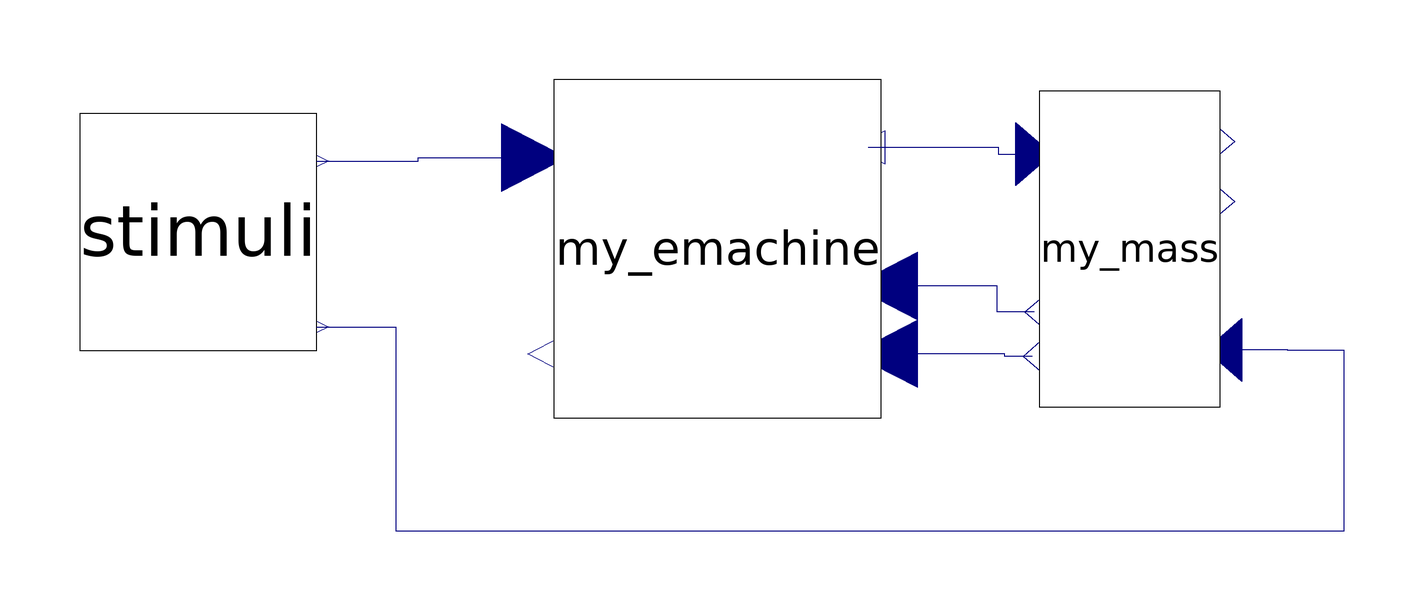

The component connection diagram of the Modelica model below, drawn from its own Placement and Line annotations.

model test
  emachine my_emachine
    annotation (Placement(transformation(extent={{-28,16},{30,76}})));
  mass_damper my_mass annotation (Placement(transformation(extent={{58,18},{90,74}})));
  sse_edrive.stimuli stimuli annotation (Placement(transformation(rotation=0, extent={{-112,28},{-70,70}})));
equation
  connect(my_emachine.M, my_mass.M_A) annotation (Line(points={{27.68,64},{
          50.72,64},{50.72,62.8},{57.04,62.8}}, color={0,0,127}));
  connect(my_mass.wA, my_emachine.w) annotation (Line(points={{57.04,34.8},{
          50.55,34.8},{50.55,39.4},{30.58,39.4}}, color={0,0,127}));
  connect(my_mass.phiA, my_emachine.phi) annotation (Line(points={{56.72,
          26.96},{51.85,26.96},{51.85,27.4},{30.58,27.4}}, color={0,0,127}));
  connect(stimuli.M_load, my_mass.M_B) annotation (Line(points={{-70,32.2},{
          -56,32.2},{-56,-4},{112,-4},{112,28},{102,28},{102,28.08},{90.64,
          28.08}}, color={0,0,127}));
  connect(stimuli.U, my_emachine.U) annotation (Line(points={{-70,61.6},{-52,
          61.6},{-52,62.2},{-31.48,62.2}}, color={0,0,127}));
  annotation (Icon(coordinateSystem(preserveAspectRatio=false)), Diagram(
        coordinateSystem(preserveAspectRatio=false)));
end test;